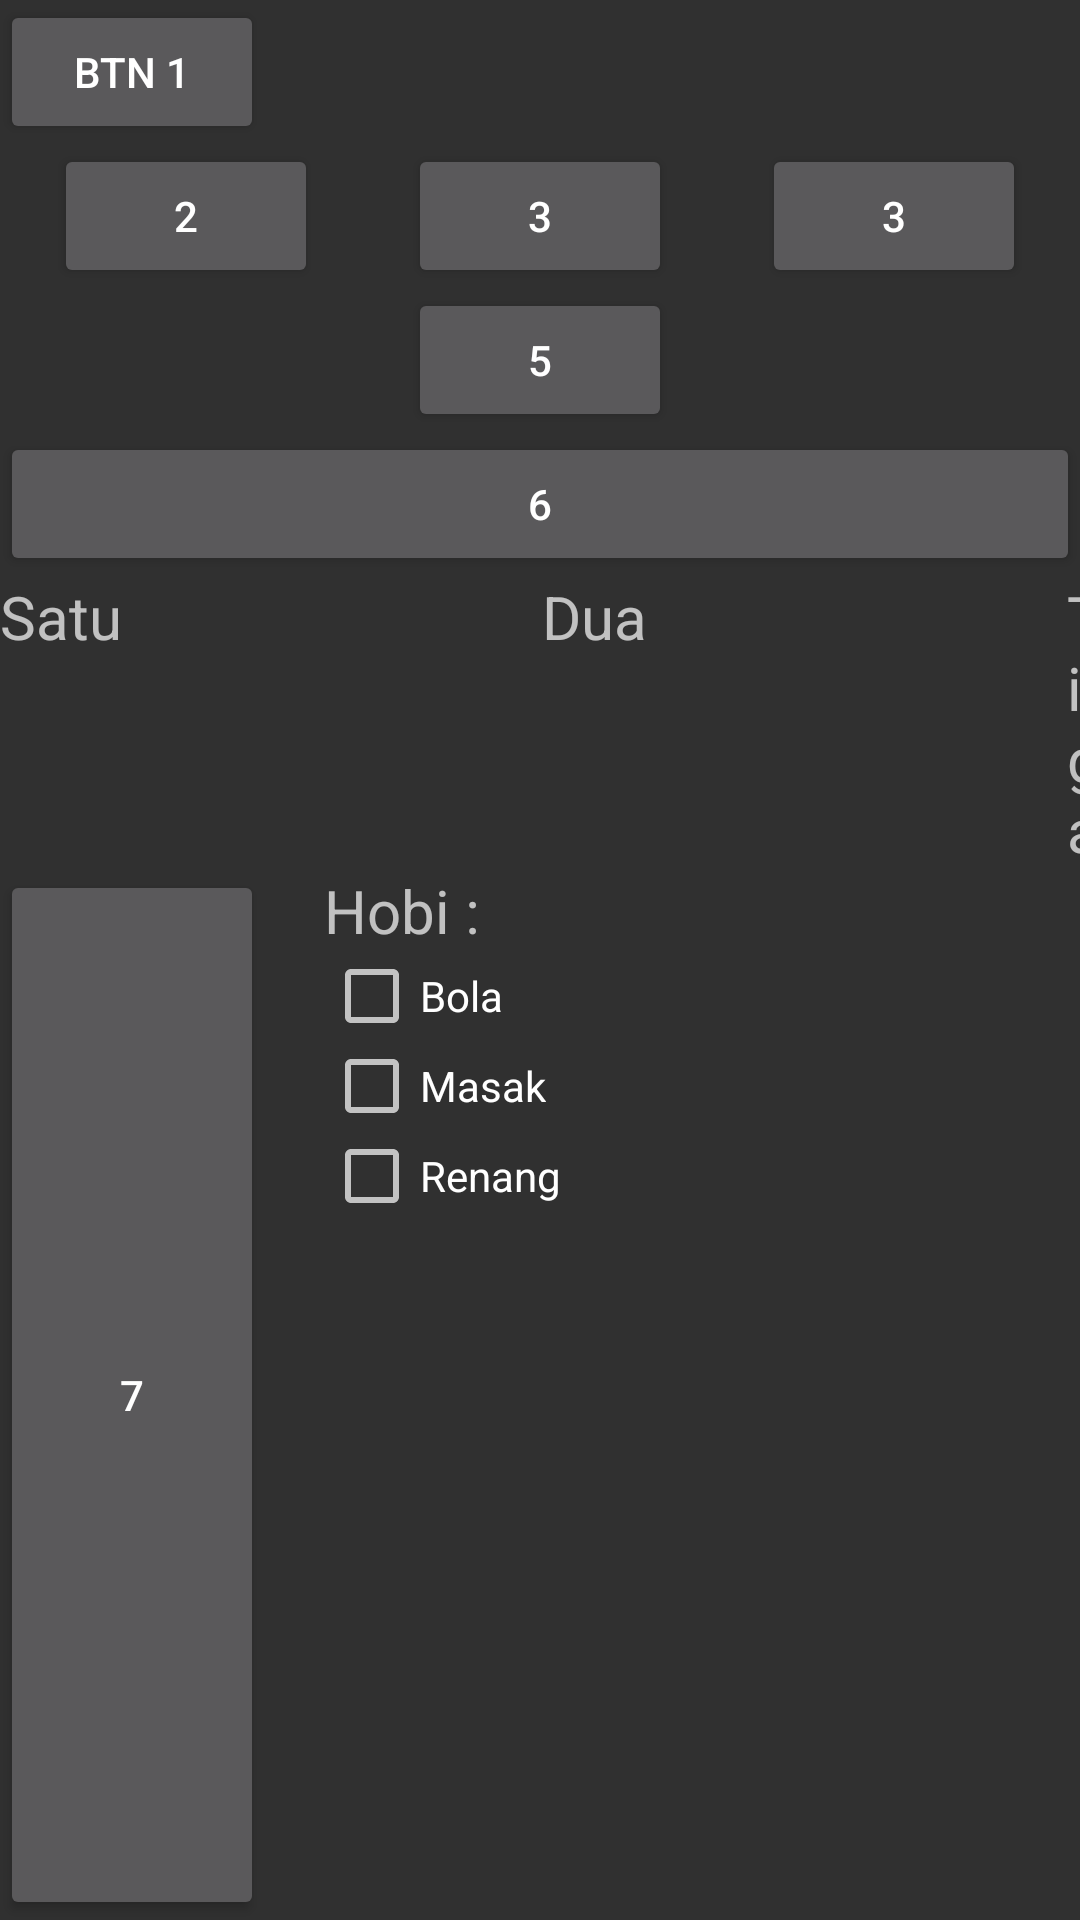

Reconstruct the res/layout file that produces this screen, plus the resources it refers to.
<!-- AndroidManifest.xml: application theme Theme.Design.NoActionBar -->
<!-- res/layout/latihan_satu.xml -->
<?xml version="1.0" encoding="utf-8"?>
<LinearLayout xmlns:android="http://schemas.android.com/apk/res/android"
    android:orientation="vertical"
    android:layout_width="match_parent"
    android:layout_height="match_parent"
    android:layout_marginLeft="5dp">
    <Button
        android:layout_width="wrap_content"
        android:layout_height="wrap_content"
        android:text="BTN 1"
        />
    <LinearLayout
        android:layout_width="wrap_content"
        android:layout_height="wrap_content"
        android:orientation="horizontal"
        android:layout_gravity="center">
        <Button
            android:layout_width="wrap_content"
            android:layout_height="wrap_content"
            android:text="2"
            android:layout_marginRight="30dp"/>
        <Button
            android:layout_width="wrap_content"
            android:layout_height="wrap_content"
            android:text="3"
            android:layout_marginRight="30dp"
            />
        <Button
            android:layout_width="wrap_content"
            android:layout_height="wrap_content"
            android:text="3"/>
    </LinearLayout>
    <Button
        android:layout_gravity="center"
        android:layout_width="wrap_content"
        android:layout_height="wrap_content"
        android:text="5"/>
    <Button
        android:layout_width="match_parent"
        android:layout_height="wrap_content"
        android:text="6"/>

    <LinearLayout
        android:orientation="horizontal"
        android:layout_width="match_parent"
        android:layout_height="wrap_content"
        android:layout_gravity="center_vertical">

        <TextView
            android:layout_width="wrap_content"
            android:layout_height="wrap_content"
            android:layout_marginRight="140dp"
            android:text="Satu"
            android:textSize="20sp" />
        <TextView
            android:layout_width="wrap_content"
            android:layout_height="wrap_content"
            android:text="Dua"
            android:textSize="20sp"
            android:layout_marginRight="140dp"
            />
        <TextView
            android:layout_width="wrap_content"
            android:layout_height="wrap_content"
            android:text="Tiga"
            android:textSize="20sp"

            />
    </LinearLayout>
    <LinearLayout
        android:orientation="horizontal"
        android:layout_width="wrap_content"
        android:layout_height="match_parent">
        <Button
            android:layout_width="wrap_content"
            android:layout_height="match_parent"
            android:text="7"
            />

        <LinearLayout
            android:orientation="vertical"
            android:layout_width="wrap_content"
            android:layout_height="wrap_content">
            <TextView
                android:layout_marginLeft="20dp"
                android:layout_width="wrap_content"
                android:layout_height="wrap_content"
                android:text="Hobi : "
                android:textSize="20sp"/>

            <CheckBox
                android:layout_marginLeft="20dp"
                android:layout_width="wrap_content"
                android:layout_height="30dp"
                android:text="Bola"/>
            <CheckBox
                android:layout_marginLeft="20dp"
                android:layout_width="wrap_content"
                android:layout_height="30dp"
                android:text="Masak"/>
            <CheckBox
                android:layout_marginLeft="20dp"
                android:layout_width="wrap_content"
                android:layout_height="30dp"
                android:text="Renang"/>
        </LinearLayout>
    </LinearLayout>
</LinearLayout>
<!-- resources referenced by this layout -->
<resources>

</resources>
